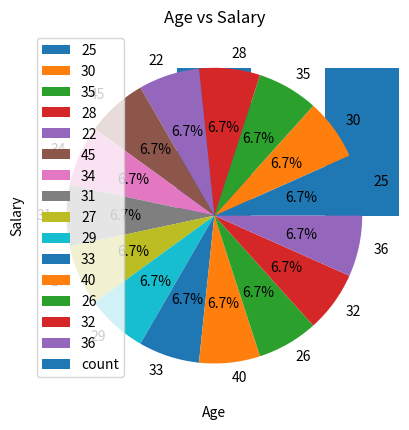

This chart was generated by the following Python code: (Note: this script raises an exception after producing the figure.)
import pandas as pd
import numpy as np
import matplotlib.pyplot as plt
import seaborn as sns

# Dữ liệu mới
data = {
    'Name': ['Alice', 'Bob', 'Charlie', 'David', 'Eva', 'Frank', 'Grace', 'Hannah', 'Ivan', 'Jack', 'Kelly', 'Liam', 'Mona', 'Nina', 'Oscar'],
    'Age': [25, 30, 35, 28, 22, 45, 34, 31, 27, 29, 33, 40, 26, 32, 36],
    'Salary': [50000, 60000, 70000, 55000, 52000, 80000, 72000, 68000, 61000, 59000, 63000, 77000, 53000, 66000, 75000]
}

# 1. Tạo DataFrame
df = pd.DataFrame(data)

# 2. Hiển thị thông tin về DataFrame
print(df.info())

# 3. Lọc các hàng có 'Age' lớn hơn 28
filtered_df = df[df['Age'] > 28]
print(filtered_df)

# 4. Tính giá trị trung bình của cột 'Salary'
avg_salary = df['Salary'].mean()
print("Average Salary:", avg_salary)

# 5. Nhóm dữ liệu theo 'Age' và tính tổng 'Salary'
age_salary_sum = df.groupby('Age')['Salary'].sum()
print(age_salary_sum)

# 6. Sắp xếp DataFrame theo 'Salary' giảm dần
df_sorted = df.sort_values(by='Salary', ascending=False)
print(df_sorted)

# 7. Vẽ biểu đồ cột cho 'Age'
df['Age'].value_counts().plot(kind='bar')
plt.title('Age Distribution')
plt.xlabel('Age')
plt.ylabel('Count')
plt.show()

# 8. Vẽ biểu đồ đường cho 'Salary'
plt.plot(df['Salary'])
plt.title('Salary Trend')
plt.xlabel('Index')
plt.ylabel('Salary')
plt.show()

# 9. Vẽ biểu đồ tròn cho 'Age'
df['Age'].value_counts().plot.pie(autopct='%1.1f%%')
plt.title('Age Distribution')
plt.show()

# 10. Vẽ biểu đồ phân tán cho 'Age' và 'Salary'
sns.scatterplot(x=df['Age'], y=df['Salary'])
plt.title('Age vs Salary')
plt.xlabel('Age')
plt.ylabel('Salary')
plt.show()

# 11. Kiểm tra giá trị NaN
print(df.isnull().sum())

# 12. Thay thế 'Age' > 30 bằng giá trị trung bình
df.loc[df['Age'] > 30, 'Age'] = df['Age'].mean()
print(df)

# 13. Chuẩn hóa cột 'Age'
df['Age_normalized'] = (df['Age'] - df['Age'].min()) / (df['Age'].max() - df['Age'].min())
print(df)

# 14. Phân loại tuổi thành nhóm
def classify_age(age):
    if age < 25:
        return 'Young'
    elif age < 35:
        return 'Middle-aged'
    else:
        return 'Old'

df['Age_group'] = df['Age'].apply(classify_age)
print(df)

# 15. Tính tỷ lệ phần trăm thay đổi của 'Salary'
df['Salary_pct_change'] = df['Salary'].pct_change() * 100
print(df)

# 16. Loại bỏ các hàng trùng lặp theo 'Name'
df.drop_duplicates(subset=['Name'], keep='first', inplace=True)
print(df)
